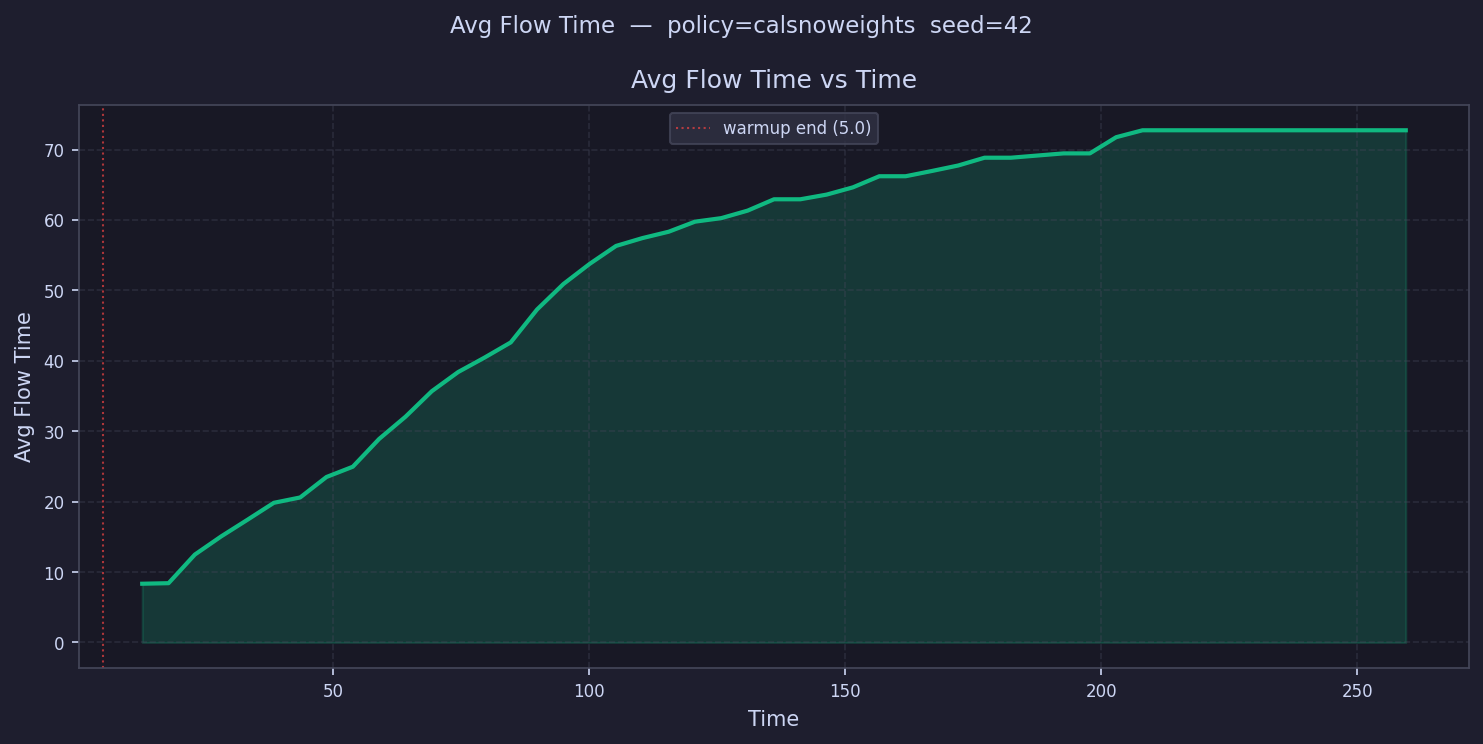

The table this chart was drawn from, first rows:
time, avg_flow_time
7.571, 
12.71, 8.343
17.85, 8.42
22.99, 12.49
28.14, 15.07
33.28, 17.43
38.42, 19.84
43.56, 20.59
48.7, 23.5
53.84, 24.96
58.98, 28.9
64.13, 32.06
69.27, 35.68
74.41, 38.4
79.55, 40.45
84.69, 42.62
89.83, 47.29
94.97, 50.9
100.1, 53.77
105.3, 56.32
110.4, 57.43
115.5, 58.33
120.7, 59.76
125.8, 60.26
131, 61.33
136.1, 62.94
141.2, 62.94
146.4, 63.6
151.5, 64.64
156.7, 66.21
161.8, 66.21
167, 66.96
172.1, 67.74
177.2, 68.84
182.4, 68.84
187.5, 69.15
192.7, 69.46
197.8, 69.46
202.9, 71.76
208.1, 72.74
213.2, 72.74
218.4, 72.74
223.5, 72.74
228.7, 72.74
233.8, 72.74
238.9, 72.74
244.1, 72.74
249.2, 72.74
254.4, 72.74
259.5, 72.74
